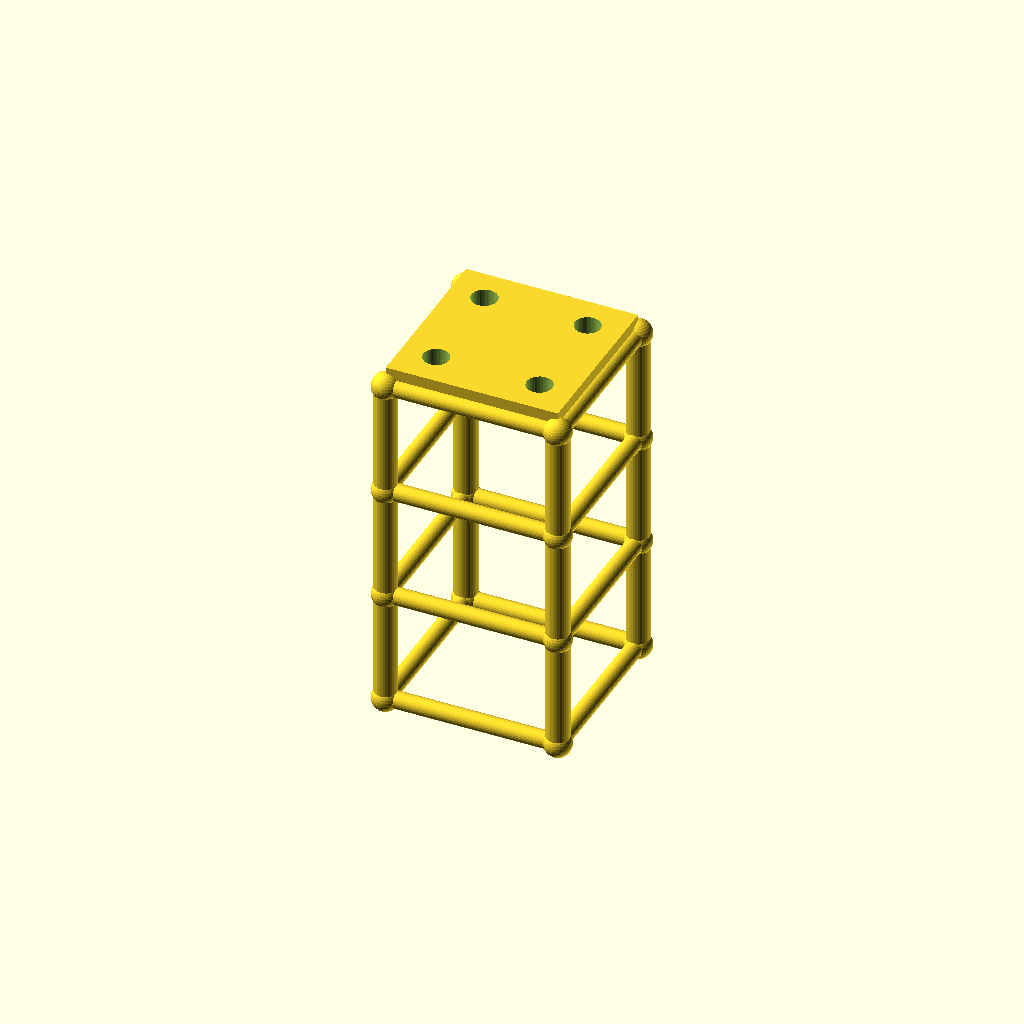
Cell 1: the model at its default parameters.
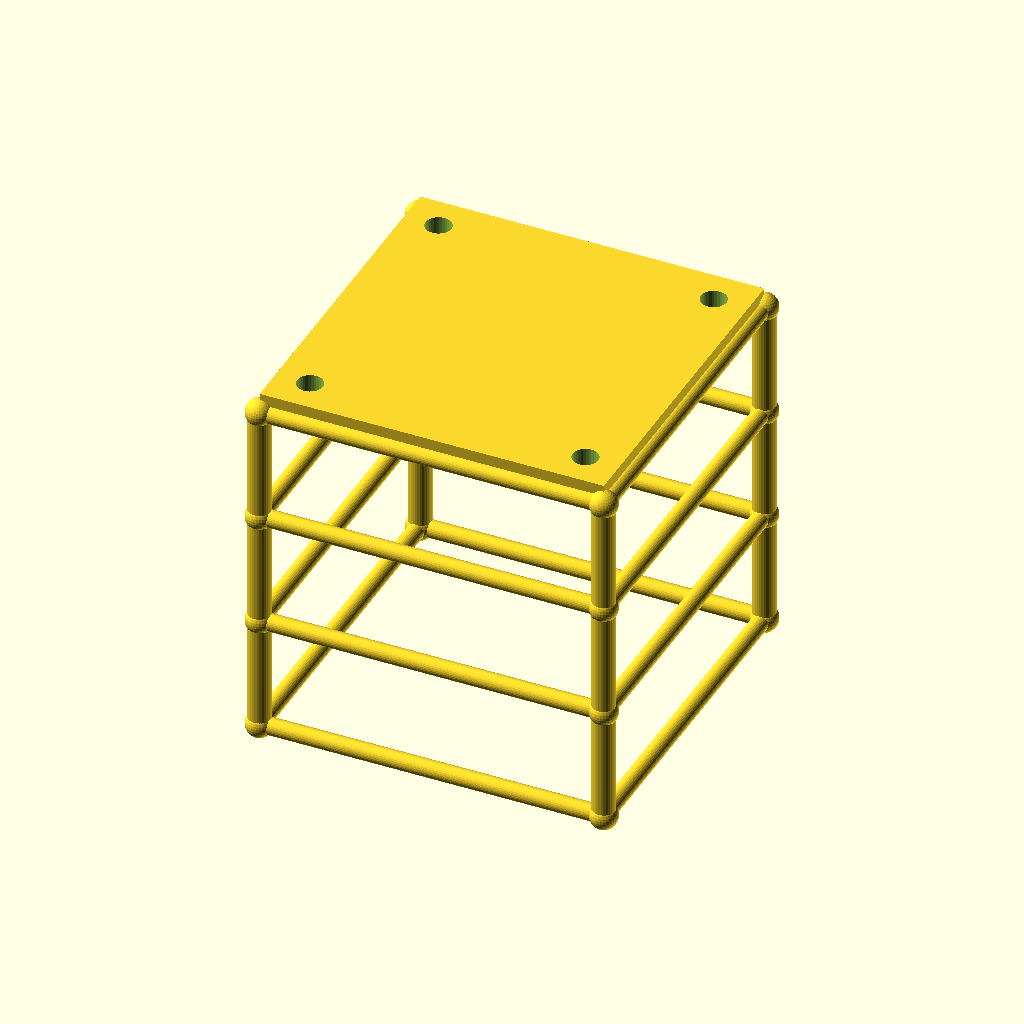
Cell 2: size = 120 (everything else at default).
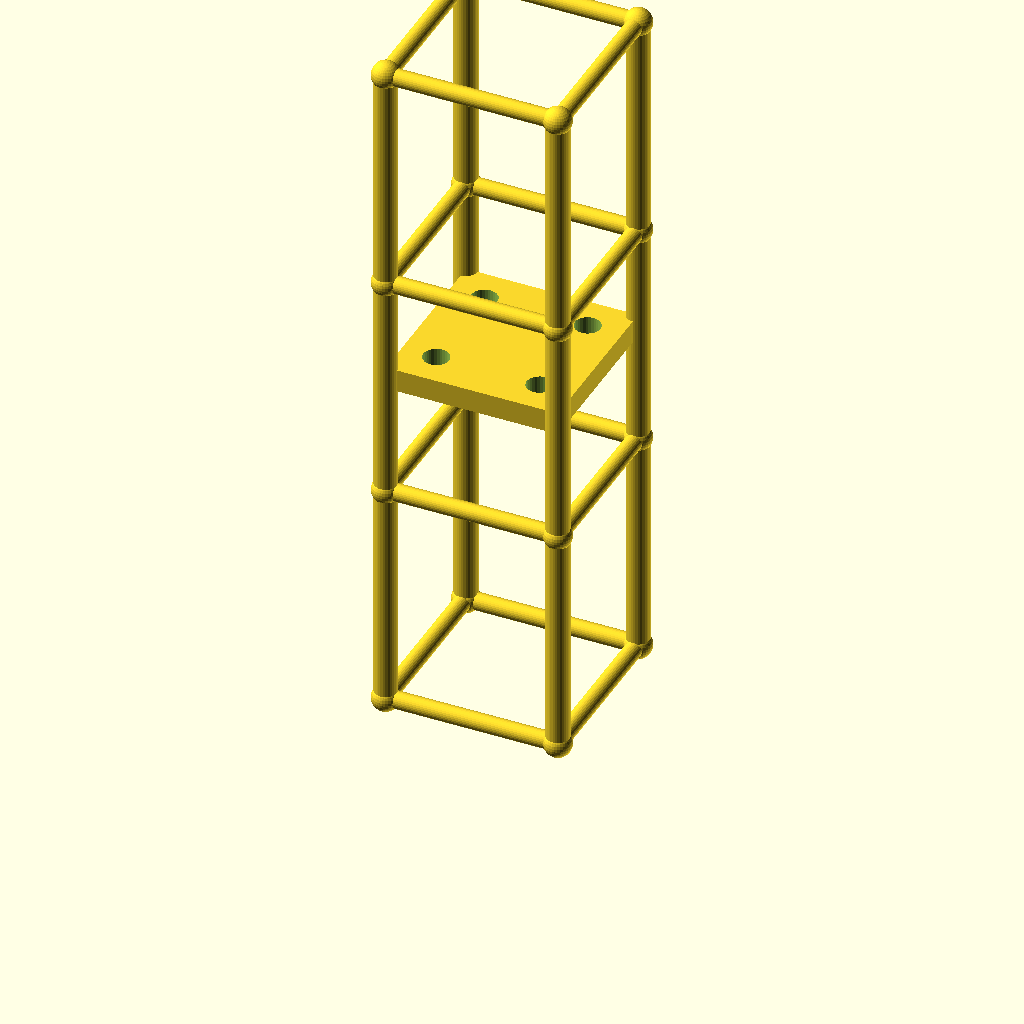
Cell 3: the same model with lvl = 80.
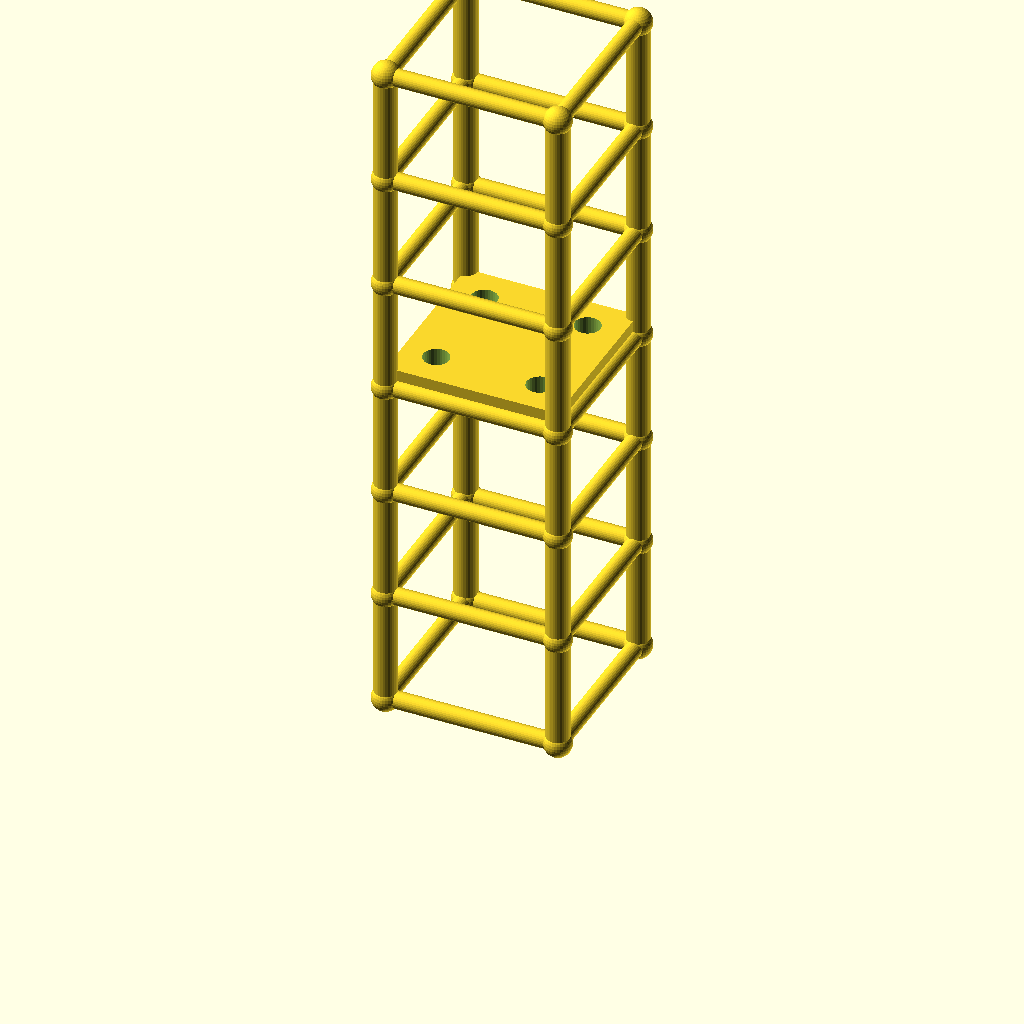
Cell 4: the same model with levels = 6.
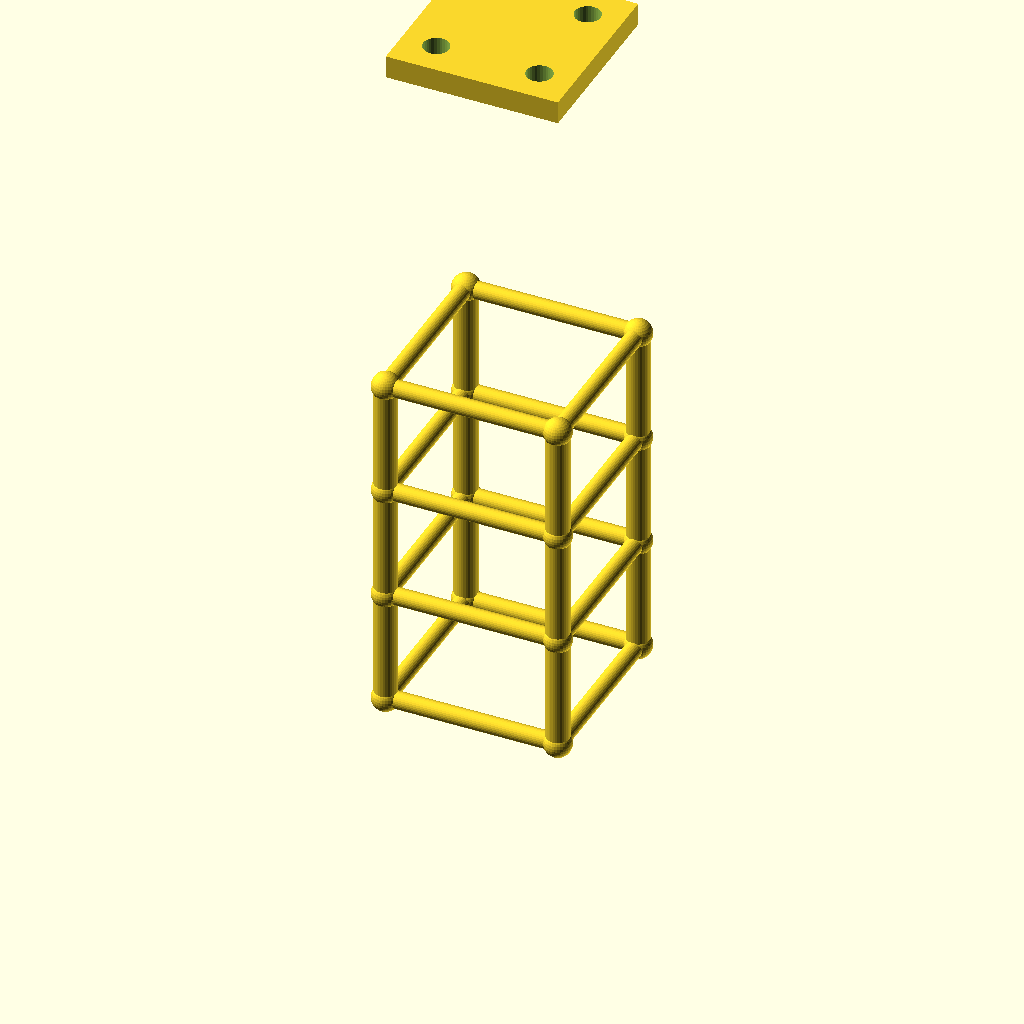
Cell 5: tower_h = 240 (everything else at default).
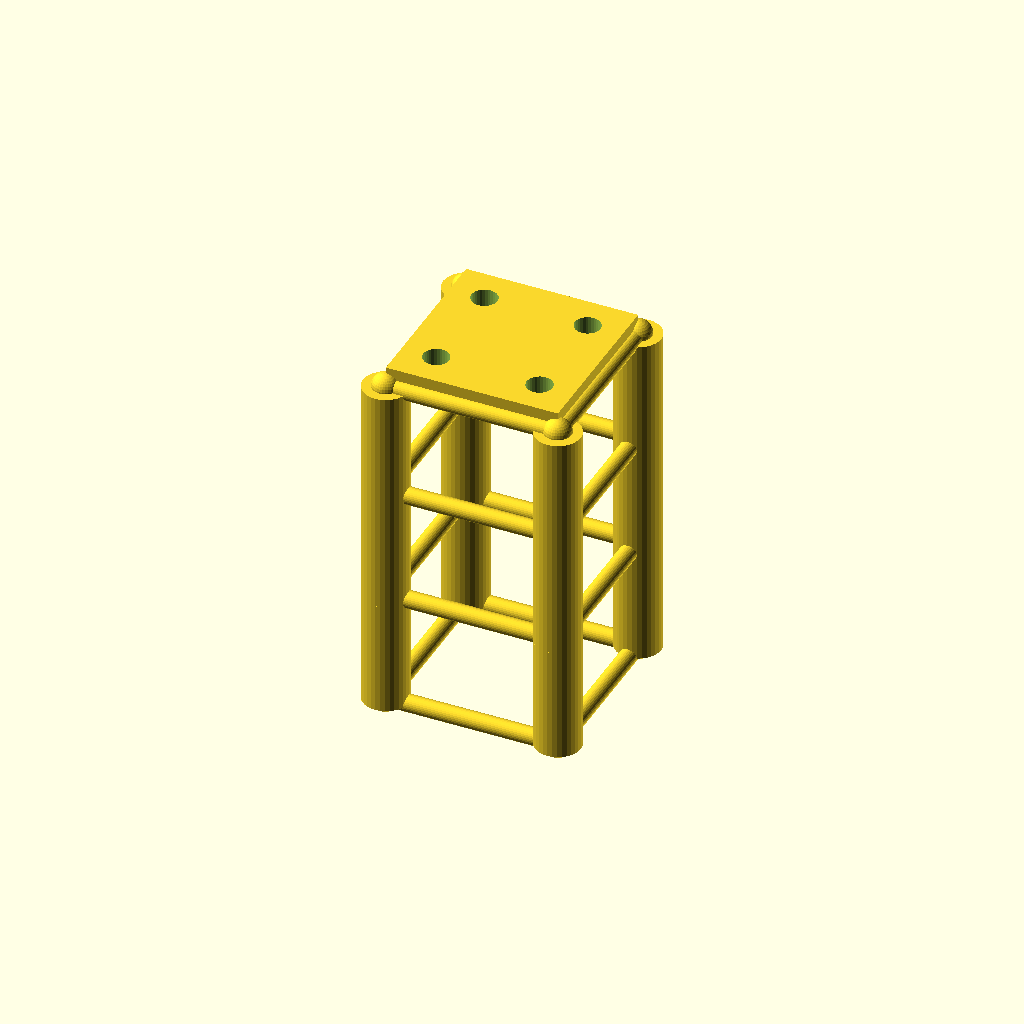
Cell 6 — leg_r set to 8, the other parameters unchanged.
All cells are drawn from one camera (rotation 55°, 0°, 25°, orthographic, colour scheme Cornfield), so only the parameter changes between them.
Source of the model, optional_data/data/gen2/towers/part_0056.scad:
$fn = 32;

// ----------------------------------------------------------------------
// Four-leg tower: 60 x 60 x 120 mm, 3 bays of 40 mm
// ----------------------------------------------------------------------

// --- parameters (mm) ---
size = 60;                // footprint across the legs
lvl = 40;                 // bay height between the rings
levels = 3;               // number of bays
tower_h = 120;            // overall height
leg_r = 4;                // leg tube radius
brace_r = 3;              // brace tube radius
joint_r = 4.8;            // joint ball radius
plate_t = 7;              // top plate thickness
plate_hole_d = 9;         // top plate bolt holes
inset = 12;               // bolt hole inset from the corner

module member(a, b, r) {
  /* rod: cylinder from joint a to joint b */
  d = b - a;
  length = norm(d);
  translate(a) rotate([0, acos(d[2] / length), atan2(d[1], d[0])])
    cylinder(h = length, r = r);
}

module joint(p, r) {
  /* ball at the joint centre */
  translate(p) sphere(r = r);
}

p = [[1, 1], [1, -1], [-1, -1], [-1, 1]];

/* legs */
for (i = [0 : levels - 1]) {
  for (j = [0 : 3]) {
    member([p[j][0] * size / 2, p[j][1] * size / 2, i * lvl],
           [p[j][0] * size / 2, p[j][1] * size / 2, (i + 1) * lvl], leg_r);
  }
}

/* rings at every level */
for (i = [0 : levels]) {
  for (j = [0 : 3]) {
    member([p[j][0] * size / 2, p[j][1] * size / 2, i * lvl],
           [p[(j + 1) % 4][0] * size / 2, p[(j + 1) % 4][1] * size / 2, i * lvl], brace_r);
  }
}

/* joint balls */
for (i = [0 : levels]) {
  for (j = [0 : 3]) {
    joint([p[j][0] * size / 2, p[j][1] * size / 2, i * lvl], joint_r);
  }
}

module top_plate() {
  /* sunk 1 mm into the top ring so the joint overlaps */
  translate([-size / 2, -size / 2, tower_h - 1]) cube([size, size, plate_t + 1]);
}

difference() {
  top_plate();
  for (sx = [-1, 1]) for (sy = [-1, 1])
    translate([sx * (size / 2 - inset), sy * (size / 2 - inset), tower_h - 2])
      cylinder(h = plate_t + 3, d = plate_hole_d);
}
Parameter table extracted from the source (name, type, default, range or options):
size: number, default 60
lvl: number, default 40
levels: number, default 3
tower_h: number, default 120
leg_r: number, default 4
brace_r: number, default 3
joint_r: number, default 4.8
plate_t: number, default 7
plate_hole_d: number, default 9
inset: number, default 12
